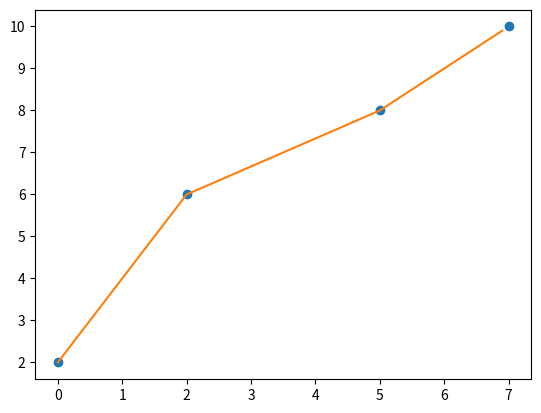

Reproduce this figure in Python.
    
import numpy as np
import matplotlib.pyplot as plt
from scipy import interpolate
    
    
x = [0, 2, 5, 7]
y = [2, 6, 8, 10]

x = np.array(x)
y = np.array(y)

f = interpolate.interp1d(x, y)

xnew = np.arange(min(x), max(x), 0.1)
ynew = f(xnew)   # use interpolation function returned by `interp1d`
plt.plot(x, y, 'o', xnew, ynew, '-')
plt.show()

